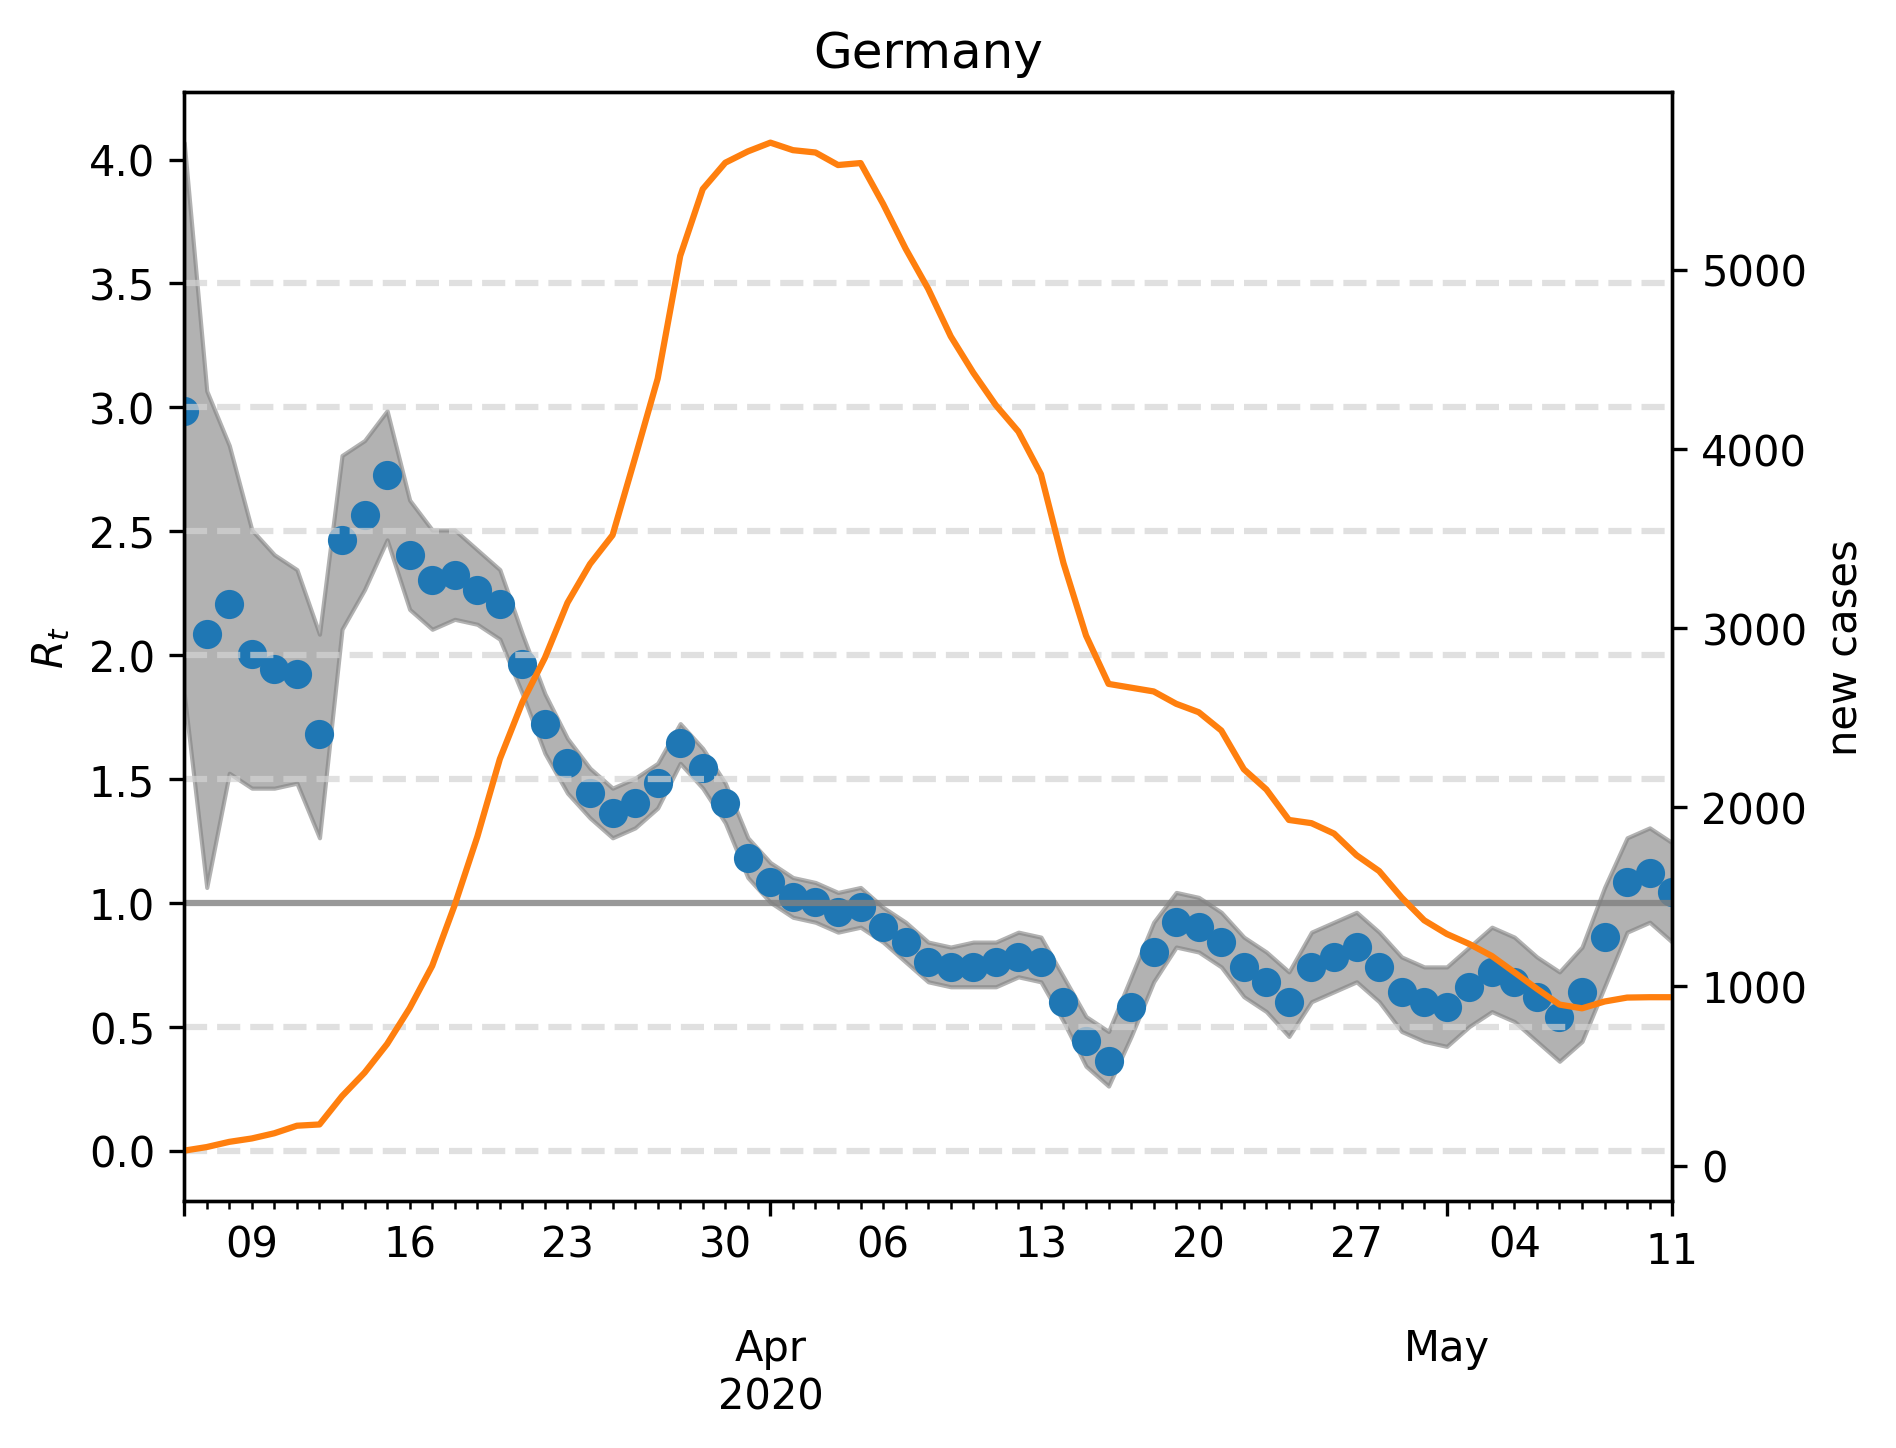

The file beside this chart, header and first rows:
, median, lower, upper, cases, one, hl0.0, hl0.5, hl1.5, hl2.0, hl2.5, hl3.0, hl3.5
2020-03-06, 2.986, 1.844, 4.068, 84.0, 1, 0.0, 0.5, 1.5, 2.0, 2.5, 3.0, 3.5
2020-03-07, 2.084, 1.062, 3.066, 104.0, 1, 0.0, 0.5, 1.5, 2.0, 2.5, 3.0, 3.5
2020-03-08, 2.204, 1.523, 2.846, 133.0, 1, 0.0, 0.5, 1.5, 2.0, 2.5, 3.0, 3.5
2020-03-09, 2.004, 1.463, 2.505, 152.0, 1, 0.0, 0.5, 1.5, 2.0, 2.5, 3.0, 3.5
2020-03-10, 1.944, 1.463, 2.405, 181.0, 1, 0.0, 0.5, 1.5, 2.0, 2.5, 3.0, 3.5
2020-03-11, 1.924, 1.483, 2.345, 223.0, 1, 0.0, 0.5, 1.5, 2.0, 2.5, 3.0, 3.5
2020-03-12, 1.683, 1.263, 2.084, 230.0, 1, 0.0, 0.5, 1.5, 2.0, 2.5, 3.0, 3.5
2020-03-13, 2.465, 2.104, 2.806, 388.0, 1, 0.0, 0.5, 1.5, 2.0, 2.5, 3.0, 3.5
2020-03-14, 2.565, 2.265, 2.866, 519.0, 1, 0.0, 0.5, 1.5, 2.0, 2.5, 3.0, 3.5
2020-03-15, 2.725, 2.465, 2.986, 679.0, 1, 0.0, 0.5, 1.5, 2.0, 2.5, 3.0, 3.5
2020-03-16, 2.405, 2.184, 2.625, 879.0, 1, 0.0, 0.5, 1.5, 2.0, 2.5, 3.0, 3.5
2020-03-17, 2.305, 2.104, 2.505, 1115, 1, 0.0, 0.5, 1.5, 2.0, 2.5, 3.0, 3.5
2020-03-18, 2.325, 2.144, 2.505, 1455, 1, 0.0, 0.5, 1.5, 2.0, 2.5, 3.0, 3.5
2020-03-19, 2.265, 2.124, 2.425, 1835, 1, 0.0, 0.5, 1.5, 2.0, 2.5, 3.0, 3.5
2020-03-20, 2.204, 2.064, 2.345, 2269, 1, 0.0, 0.5, 1.5, 2.0, 2.5, 3.0, 3.5
2020-03-21, 1.964, 1.844, 2.084, 2586, 1, 0.0, 0.5, 1.5, 2.0, 2.5, 3.0, 3.5
2020-03-22, 1.723, 1.603, 1.844, 2834, 1, 0.0, 0.5, 1.5, 2.0, 2.5, 3.0, 3.5
2020-03-23, 1.563, 1.443, 1.663, 3141, 1, 0.0, 0.5, 1.5, 2.0, 2.5, 3.0, 3.5
2020-03-24, 1.443, 1.343, 1.543, 3357, 1, 0.0, 0.5, 1.5, 2.0, 2.5, 3.0, 3.5
2020-03-25, 1.363, 1.263, 1.463, 3518, 1, 0.0, 0.5, 1.5, 2.0, 2.5, 3.0, 3.5
2020-03-26, 1.403, 1.303, 1.503, 3950, 1, 0.0, 0.5, 1.5, 2.0, 2.5, 3.0, 3.5
2020-03-27, 1.483, 1.383, 1.563, 4391, 1, 0.0, 0.5, 1.5, 2.0, 2.5, 3.0, 3.5
2020-03-28, 1.643, 1.563, 1.723, 5076, 1, 0.0, 0.5, 1.5, 2.0, 2.5, 3.0, 3.5
2020-03-29, 1.543, 1.463, 1.623, 5449, 1, 0.0, 0.5, 1.5, 2.0, 2.5, 3.0, 3.5
2020-03-30, 1.403, 1.323, 1.483, 5596, 1, 0.0, 0.5, 1.5, 2.0, 2.5, 3.0, 3.5
2020-03-31, 1.182, 1.102, 1.263, 5659, 1, 0.0, 0.5, 1.5, 2.0, 2.5, 3.0, 3.5
2020-04-01, 1.082, 1.002, 1.162, 5708, 1, 0.0, 0.5, 1.5, 2.0, 2.5, 3.0, 3.5
2020-04-02, 1.022, 0.9419, 1.102, 5666, 1, 0.0, 0.5, 1.5, 2.0, 2.5, 3.0, 3.5
2020-04-03, 1.002, 0.9218, 1.082, 5653, 1, 0.0, 0.5, 1.5, 2.0, 2.5, 3.0, 3.5
2020-04-04, 0.9619, 0.8818, 1.042, 5583, 1, 0.0, 0.5, 1.5, 2.0, 2.5, 3.0, 3.5
2020-04-05, 0.982, 0.9018, 1.062, 5594, 1, 0.0, 0.5, 1.5, 2.0, 2.5, 3.0, 3.5
2020-04-06, 0.9018, 0.8417, 0.982, 5366, 1, 0.0, 0.5, 1.5, 2.0, 2.5, 3.0, 3.5
2020-04-07, 0.8417, 0.7615, 0.9218, 5116, 1, 0.0, 0.5, 1.5, 2.0, 2.5, 3.0, 3.5
2020-04-08, 0.7615, 0.6814, 0.8417, 4892, 1, 0.0, 0.5, 1.5, 2.0, 2.5, 3.0, 3.5
2020-04-09, 0.7415, 0.6613, 0.8216, 4627, 1, 0.0, 0.5, 1.5, 2.0, 2.5, 3.0, 3.5
2020-04-10, 0.7415, 0.6613, 0.8417, 4424, 1, 0.0, 0.5, 1.5, 2.0, 2.5, 3.0, 3.5
2020-04-11, 0.7615, 0.6613, 0.8417, 4243, 1, 0.0, 0.5, 1.5, 2.0, 2.5, 3.0, 3.5
2020-04-12, 0.7816, 0.7014, 0.8818, 4096, 1, 0.0, 0.5, 1.5, 2.0, 2.5, 3.0, 3.5
2020-04-13, 0.7615, 0.6814, 0.8617, 3858, 1, 0.0, 0.5, 1.5, 2.0, 2.5, 3.0, 3.5
2020-04-14, 0.6012, 0.521, 0.7014, 3362, 1, 0.0, 0.5, 1.5, 2.0, 2.5, 3.0, 3.5
2020-04-15, 0.4409, 0.3407, 0.5411, 2958, 1, 0.0, 0.5, 1.5, 2.0, 2.5, 3.0, 3.5
2020-04-16, 0.3607, 0.2605, 0.481, 2688, 1, 0.0, 0.5, 1.5, 2.0, 2.5, 3.0, 3.5
2020-04-17, 0.5812, 0.4609, 0.7014, 2667, 1, 0.0, 0.5, 1.5, 2.0, 2.5, 3.0, 3.5
2020-04-18, 0.8016, 0.6814, 0.9218, 2646, 1, 0.0, 0.5, 1.5, 2.0, 2.5, 3.0, 3.5
2020-04-19, 0.9218, 0.8216, 1.042, 2577, 1, 0.0, 0.5, 1.5, 2.0, 2.5, 3.0, 3.5
2020-04-20, 0.9018, 0.8016, 1.022, 2530, 1, 0.0, 0.5, 1.5, 2.0, 2.5, 3.0, 3.5
2020-04-21, 0.8417, 0.7415, 0.9619, 2428, 1, 0.0, 0.5, 1.5, 2.0, 2.5, 3.0, 3.5
2020-04-22, 0.7415, 0.6212, 0.8617, 2212, 1, 0.0, 0.5, 1.5, 2.0, 2.5, 3.0, 3.5
2020-04-23, 0.6814, 0.5611, 0.8016, 2099, 1, 0.0, 0.5, 1.5, 2.0, 2.5, 3.0, 3.5
2020-04-24, 0.6012, 0.4609, 0.7214, 1929, 1, 0.0, 0.5, 1.5, 2.0, 2.5, 3.0, 3.5
2020-04-25, 0.7415, 0.6012, 0.8818, 1911, 1, 0.0, 0.5, 1.5, 2.0, 2.5, 3.0, 3.5
2020-04-26, 0.7816, 0.6413, 0.9218, 1853, 1, 0.0, 0.5, 1.5, 2.0, 2.5, 3.0, 3.5
2020-04-27, 0.8216, 0.6814, 0.9619, 1732, 1, 0.0, 0.5, 1.5, 2.0, 2.5, 3.0, 3.5
2020-04-28, 0.7415, 0.6012, 0.8818, 1644, 1, 0.0, 0.5, 1.5, 2.0, 2.5, 3.0, 3.5
2020-04-29, 0.6413, 0.481, 0.7816, 1496, 1, 0.0, 0.5, 1.5, 2.0, 2.5, 3.0, 3.5
2020-04-30, 0.6012, 0.4409, 0.7415, 1369, 1, 0.0, 0.5, 1.5, 2.0, 2.5, 3.0, 3.5
2020-05-01, 0.5812, 0.4208, 0.7415, 1293, 1, 0.0, 0.5, 1.5, 2.0, 2.5, 3.0, 3.5
2020-05-02, 0.6613, 0.501, 0.8216, 1237, 1, 0.0, 0.5, 1.5, 2.0, 2.5, 3.0, 3.5
2020-05-03, 0.7214, 0.5611, 0.9018, 1170, 1, 0.0, 0.5, 1.5, 2.0, 2.5, 3.0, 3.5
2020-05-04, 0.6814, 0.521, 0.8617, 1079, 1, 0.0, 0.5, 1.5, 2.0, 2.5, 3.0, 3.5
... 7 more rows
